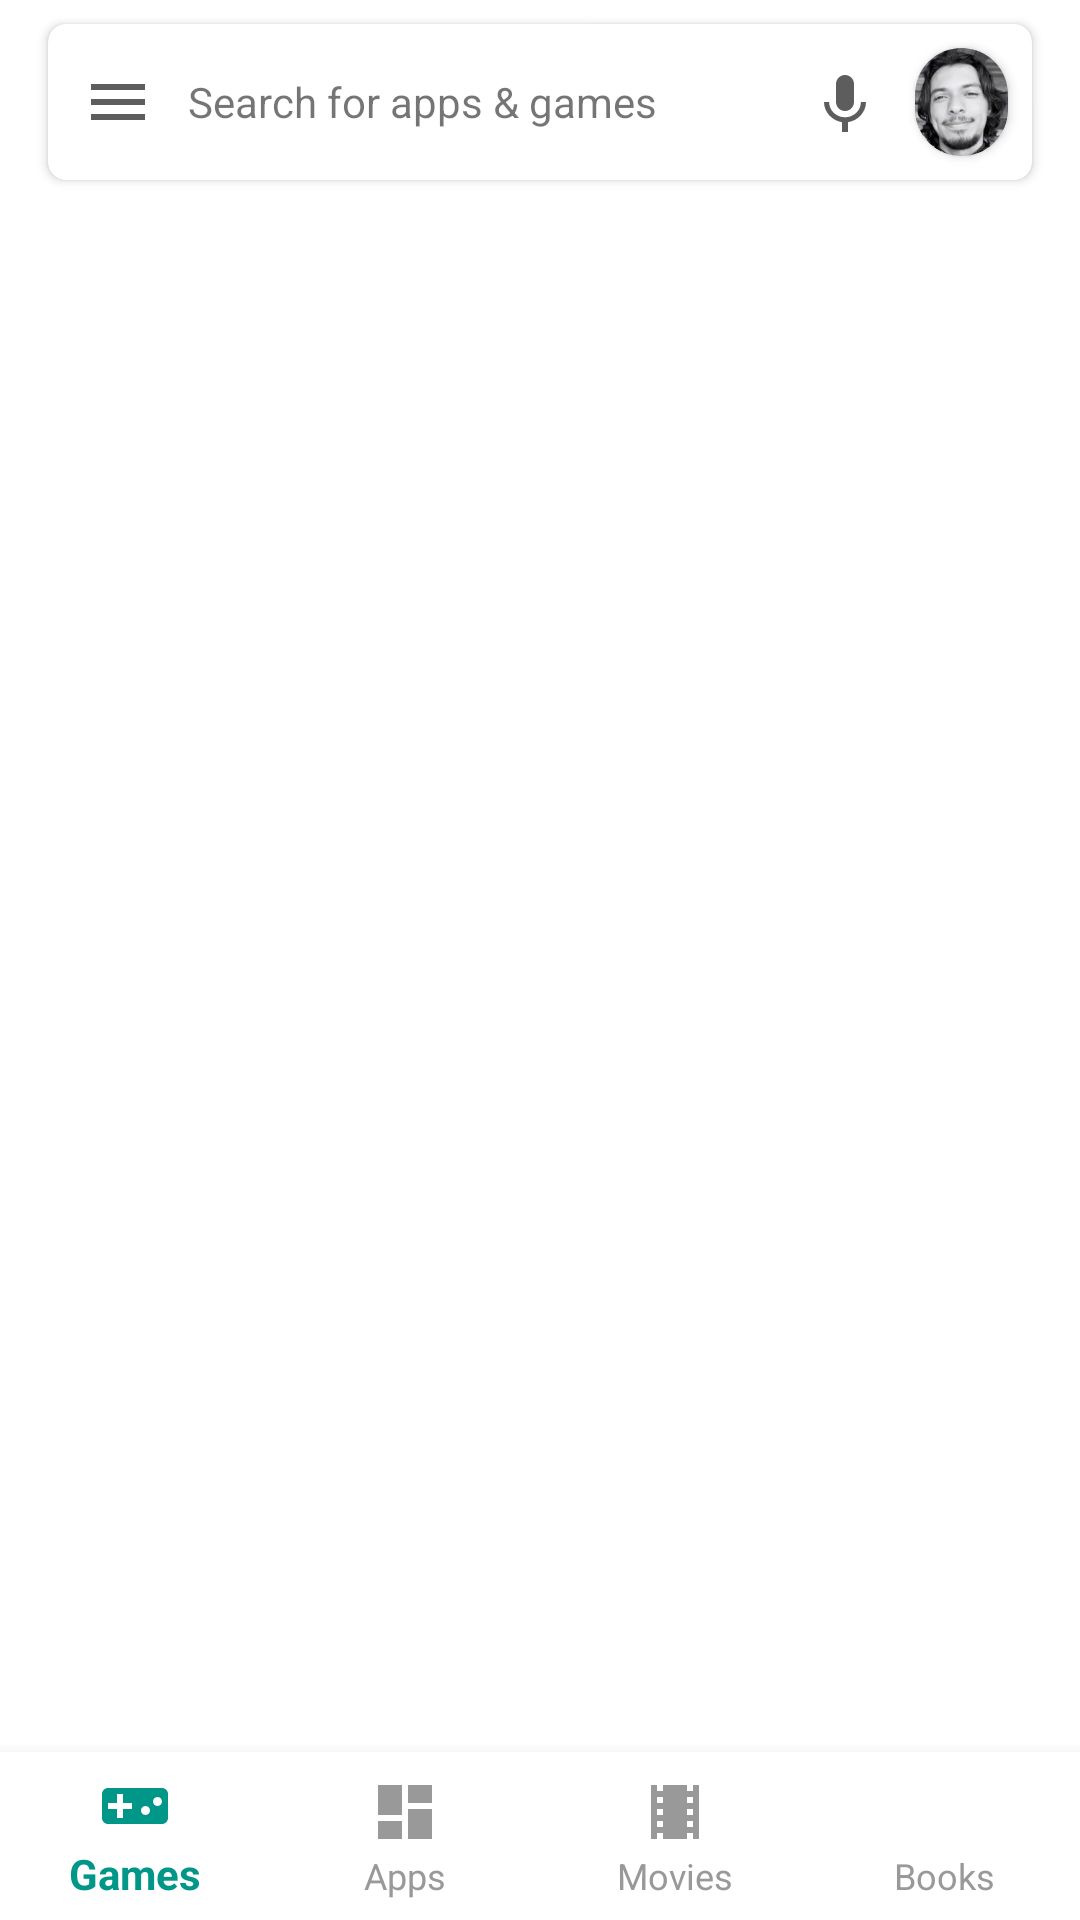

Android layout source for this screen:
<!-- AndroidManifest.xml: application theme AppTheme -->
<!-- res/layout/activity_main.xml -->
<?xml version="1.0" encoding="utf-8"?>
<androidx.coordinatorlayout.widget.CoordinatorLayout xmlns:android="http://schemas.android.com/apk/res/android"
    xmlns:app="http://schemas.android.com/apk/res-auto"
    xmlns:tools="http://schemas.android.com/tools"
    android:layout_width="match_parent"
    android:layout_height="match_parent"
    android:background="@android:color/white"
    tools:context=".view.MainActivity">

    <com.google.android.material.appbar.AppBarLayout
        android:layout_width="match_parent"
        android:layout_height="wrap_content"
        android:background="@android:color/white"
        app:elevation="0dp">

        <com.google.android.material.appbar.CollapsingToolbarLayout
            android:layout_width="match_parent"
            android:layout_height="wrap_content"
            android:elevation="0dp"
            app:layout_scrollFlags="scroll|enterAlways">

            <androidx.cardview.widget.CardView
                android:layout_width="match_parent"
                android:layout_height="wrap_content"
                android:layout_marginStart="16dp"
                android:layout_marginTop="8dp"
                android:layout_marginEnd="16dp"
                android:layout_marginBottom="8dp"
                android:elevation="4dp"
                app:cardCornerRadius="6dp">

                <LinearLayout
                    android:layout_width="match_parent"
                    android:layout_height="wrap_content"
                    android:gravity="center_vertical"
                    android:orientation="horizontal"
                    android:weightSum="1">

                    <ImageView
                        android:layout_width="wrap_content"
                        android:layout_height="wrap_content"
                        android:layout_marginHorizontal="8dp"
                        android:layout_weight="0.1"
                        android:src="@drawable/ic_baseline_menu_24" />

                    <TextView
                        android:layout_width="wrap_content"
                        android:layout_height="wrap_content"
                        android:layout_weight="0.7"
                        android:text="@string/search_for_apps_and_games" />

                    <ImageView
                        android:layout_width="wrap_content"
                        android:layout_height="wrap_content"
                        android:layout_weight="0.1"
                        android:src="@drawable/ic_baseline_keyboard_voice_24" />

                    <androidx.cardview.widget.CardView
                        android:layout_width="24dp"
                        android:layout_height="36dp"
                        android:layout_margin="8dp"
                        android:layout_weight="0.1"
                        app:cardCornerRadius="48dp">

                        <ImageView
                            android:layout_width="match_parent"
                            android:layout_height="match_parent"
                            android:scaleType="centerCrop"
                            android:src="@drawable/me" />
                    </androidx.cardview.widget.CardView>
                </LinearLayout>
            </androidx.cardview.widget.CardView>

        </com.google.android.material.appbar.CollapsingToolbarLayout>

    </com.google.android.material.appbar.AppBarLayout>

    <FrameLayout
        android:id="@+id/container"
        android:layout_width="match_parent"
        android:layout_height="match_parent"
        android:layout_marginBottom="?attr/actionBarSize"
        app:layout_behavior="@string/appbar_scrolling_view_behavior" />

    <com.google.android.material.bottomnavigation.BottomNavigationView
        android:layout_width="match_parent"
        android:layout_height="wrap_content"
        android:layout_gravity="bottom"
        app:backgroundTint="@android:color/white"
        app:itemIconTint="@drawable/tab_selector"
        app:labelVisibilityMode="labeled"
        app:itemTextColor="@drawable/tab_selector"
        app:menu="@menu/bottom_bav" />

</androidx.coordinatorlayout.widget.CoordinatorLayout>
<!-- resources referenced by this layout -->
<resources>
  <!-- drawable ic_baseline_keyboard_voice_24 (drawable) -->
  <vector android:height="24dp" android:tint="#5D5D5D"
      android:viewportHeight="24" android:viewportWidth="24"
      android:width="24dp" xmlns:android="http://schemas.android.com/apk/res/android">
      <path android:fillColor="@android:color/white" android:pathData="M12,15c1.66,0 2.99,-1.34 2.99,-3L15,6c0,-1.66 -1.34,-3 -3,-3S9,4.34 9,6v6c0,1.66 1.34,3 3,3zM17.3,12c0,3 -2.54,5.1 -5.3,5.1S6.7,15 6.7,12L5,12c0,3.42 2.72,6.23 6,6.72L11,22h2v-3.28c3.28,-0.48 6,-3.3 6,-6.72h-1.7z"/>
  </vector>
  <!-- drawable ic_baseline_menu_24 (drawable) -->
  <vector android:height="24dp" android:tint="#5D5D5D"
      android:viewportHeight="24" android:viewportWidth="24"
      android:width="24dp" xmlns:android="http://schemas.android.com/apk/res/android">
      <path android:fillColor="@android:color/white" android:pathData="M3,18h18v-2L3,16v2zM3,13h18v-2L3,11v2zM3,6v2h18L21,6L3,6z"/>
  </vector>
  <!-- drawable me: jpg bitmap (drawable, 8143 bytes) -->
  <!-- drawable tab_selector (drawable) -->
  <?xml version="1.0" encoding="utf-8"?>
  <selector xmlns:android="http://schemas.android.com/apk/res/android">
      <item android:color="@color/colorAccent" android:state_checked="true" />
      <item android:color="#999" />
  </selector>
  <string name="search_for_apps_and_games">Search for apps &amp; games</string>
  <style name="AppTheme" parent="Theme.AppCompat.Light.NoActionBar">
          
          <item name="colorPrimary">@color/colorPrimary</item>
          <item name="colorPrimaryDark">@color/colorPrimaryDark</item>
          <item name="colorAccent">@color/colorAccent</item>
          <item name="android:statusBarColor">@android:color/white</item>
      </style>
  <color name="colorAccent">#009688</color>
  <color name="colorPrimary">#6200EE</color>
  <color name="colorPrimaryDark">#3700B3</color>
</resources>
